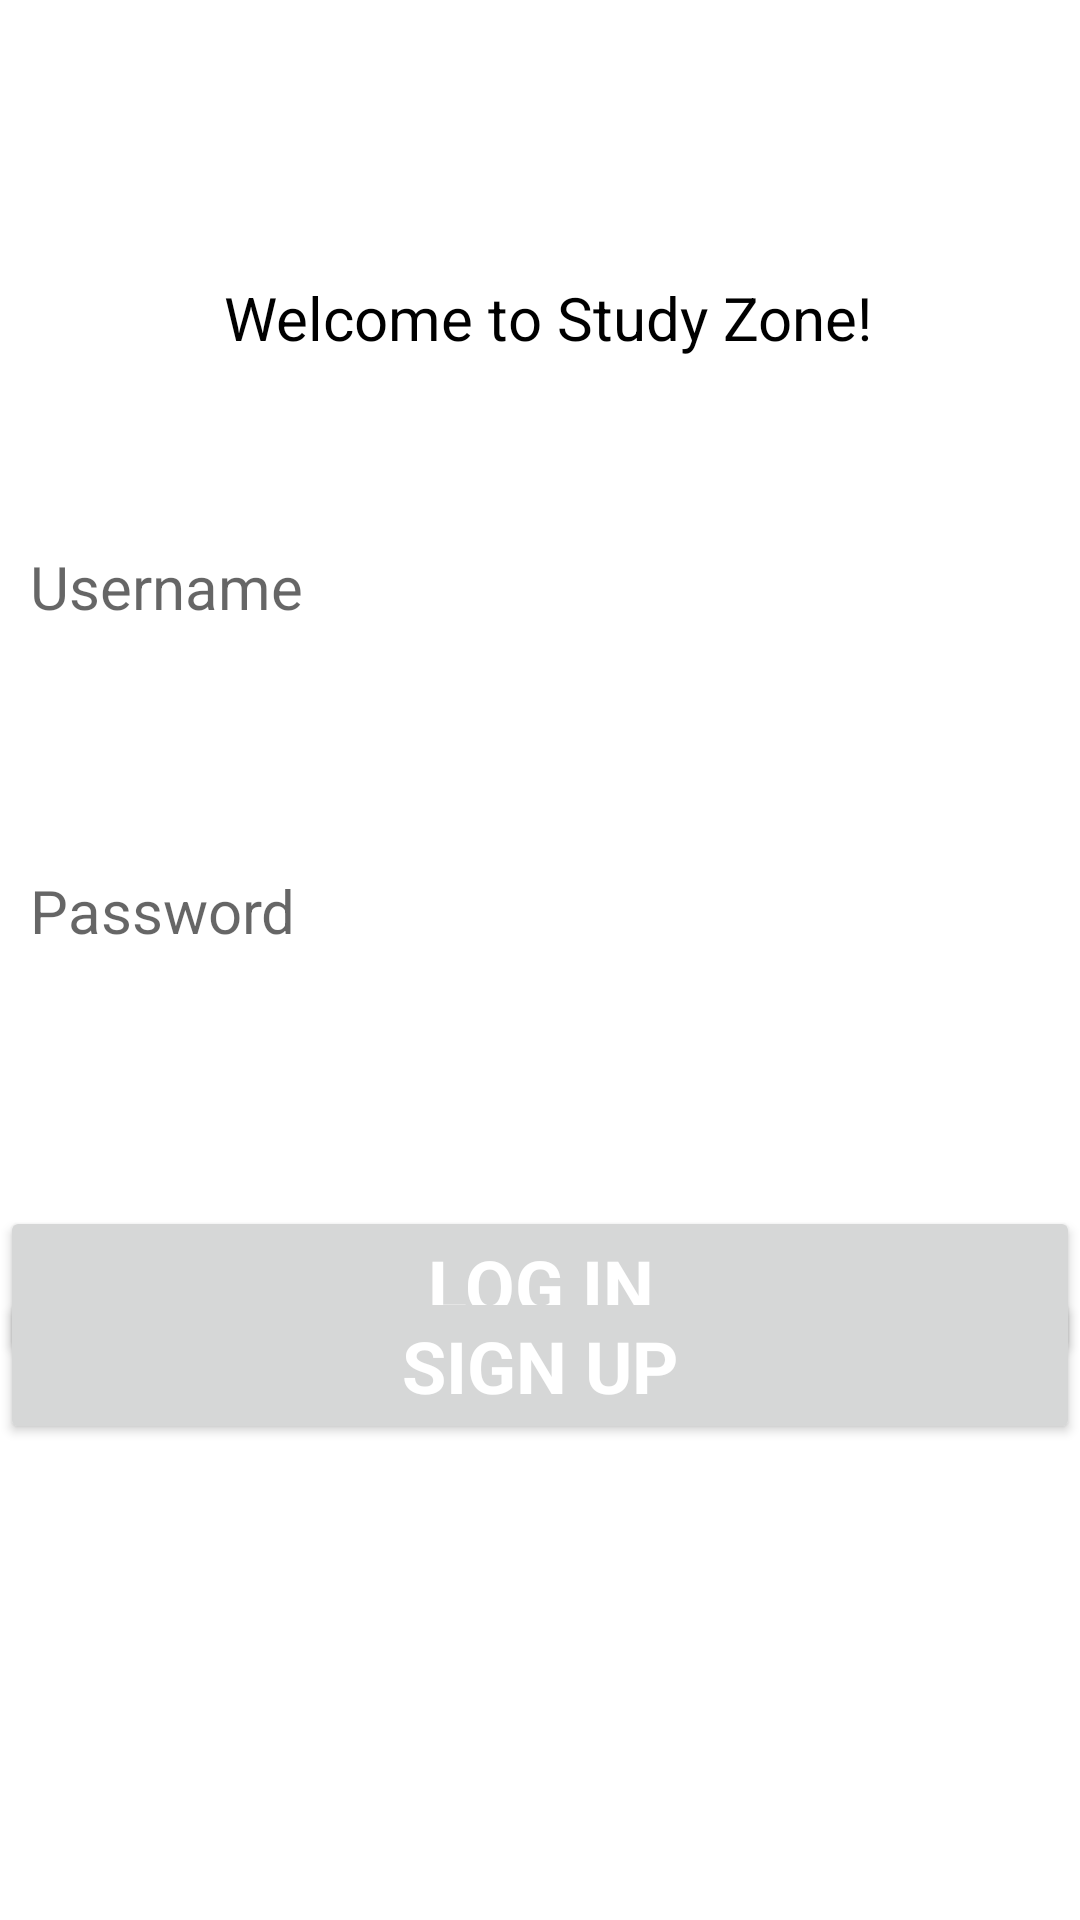

Layout XML and referenced resources for this Android screen:
<!-- AndroidManifest.xml: application theme Theme.MilabStudyZone -->
<!-- res/layout/content_login_screen.xml -->
<?xml version="1.0" encoding="utf-8"?>
<androidx.constraintlayout.widget.ConstraintLayout xmlns:android="http://schemas.android.com/apk/res/android"
    xmlns:app="http://schemas.android.com/apk/res-auto"
    xmlns:tools="http://schemas.android.com/tools"
    android:layout_width="match_parent"
    android:layout_height="match_parent"
    app:layout_behavior="@string/appbar_scrolling_view_behavior">


    <TextView
        android:id="@+id/welcome_text"
        android:layout_width="wrap_content"
        android:layout_height="wrap_content"
        android:layout_marginStart="128dp"
        android:layout_marginTop="120dp"
        android:layout_marginEnd="128dp"
        android:layout_marginBottom="80dp"
        android:text="Welcome to Study Zone! "
        android:backgroundTint="#FFFFFF"
        android:paddingLeft="10dp"
        android:textSize="20sp"
        android:textColor="#000000"
        android:fontFamily="sans-serif"
        app:layout_constraintBottom_toTopOf="@+id/username_edit_text"
        app:layout_constraintEnd_toEndOf="parent"
        app:layout_constraintStart_toStartOf="parent"
        app:layout_constraintTop_toTopOf="parent" />

    <EditText
        android:id="@+id/username_edit_text"
        android:layout_width="match_parent"
        android:layout_height="wrap_content"
        android:layout_marginTop="242dp"
        android:layout_marginBottom="32dp"
        android:hint="Username"
        android:inputType="text"
        android:backgroundTint="#FFFFFF"
        android:paddingLeft="10dp"
        android:textSize="20sp"
        android:textColor="#000000"
        android:fontFamily="sans-serif"
        app:layout_constraintBottom_toTopOf="@+id/password_edit_text"
        app:layout_constraintEnd_toEndOf="parent"
        app:layout_constraintStart_toStartOf="parent"
        app:layout_constraintTop_toTopOf="parent" />

    <EditText
        android:id="@+id/password_edit_text"
        android:layout_width="match_parent"
        android:layout_height="wrap_content"
        android:layout_below="@id/username_edit_text"
        android:layout_marginTop="32dp"
        android:layout_marginBottom="47dp"
        android:hint="Password"
        android:inputType="textPassword"
        android:backgroundTint="#FFFFFF"
        android:paddingLeft="10dp"
        android:textSize="20sp"
        android:textColor="#000000"
        android:fontFamily="sans-serif"
        app:layout_constraintBottom_toTopOf="@+id/login_button"
        app:layout_constraintEnd_toEndOf="parent"
        app:layout_constraintStart_toStartOf="parent"
        app:layout_constraintTop_toBottomOf="@+id/username_edit_text" />

    <Button
        android:id="@+id/login_button"
        android:layout_width="match_parent"
        android:layout_height="wrap_content"
        android:layout_below="@id/password_edit_text"
        android:layout_marginTop="31dp"
        android:layout_marginBottom="256dp"
        android:text="Log In"
        android:textColor="#FFFFFF"
        android:textSize="24sp"
        android:textStyle="bold"
        android:fontFamily="sans-serif"
        app:layout_constraintBottom_toBottomOf="parent"
        app:layout_constraintEnd_toEndOf="parent"
        app:layout_constraintHorizontal_bias="0.0"
        app:layout_constraintStart_toStartOf="parent"
        app:layout_constraintTop_toBottomOf="@+id/password_edit_text" />

    <Button
        android:id="@+id/signup_button"
        android:layout_width="match_parent"
        android:layout_height="wrap_content"
        android:layout_below="@id/password_edit_text"
        android:layout_marginBottom="184dp"
        android:text="Sign Up"
        android:textColor="#FFFFFF"
        android:textSize="24sp"
        android:textStyle="bold"
        android:fontFamily="sans-serif"
        app:layout_constraintBottom_toBottomOf="parent"
        app:layout_constraintEnd_toEndOf="parent"
        app:layout_constraintStart_toStartOf="parent"
        app:layout_constraintTop_toBottomOf="@+id/login_button" />



</androidx.constraintlayout.widget.ConstraintLayout>
<!-- resources referenced by this layout -->
<resources>
  <style name="Theme.MilabStudyZone" parent="Theme.MaterialComponents.DayNight.DarkActionBar">
          
          <item name="colorPrimary">@color/purple_500</item>
          <item name="colorPrimaryVariant">@color/purple_700</item>
          <item name="colorOnPrimary">@color/white</item>
          
          <item name="colorSecondary">@color/teal_200</item>
          <item name="colorSecondaryVariant">@color/teal_700</item>
          <item name="colorOnSecondary">@color/black</item>
          
          <item name="android:statusBarColor">?attr/colorPrimaryVariant</item>
          
      </style>
  <!-- not gathered from this repository: default colours our renderer supplied (Android Studio template values) -->
  <color name="purple_500">#FF6200EE</color>
  <color name="purple_700">#FF3700B3</color>
  <color name="teal_200">#FF03DAC5</color>
  <color name="teal_700">#FF018786</color>
  <color name="black">#FF000000</color>
  <color name="white">#FFFFFFFF</color>
</resources>
